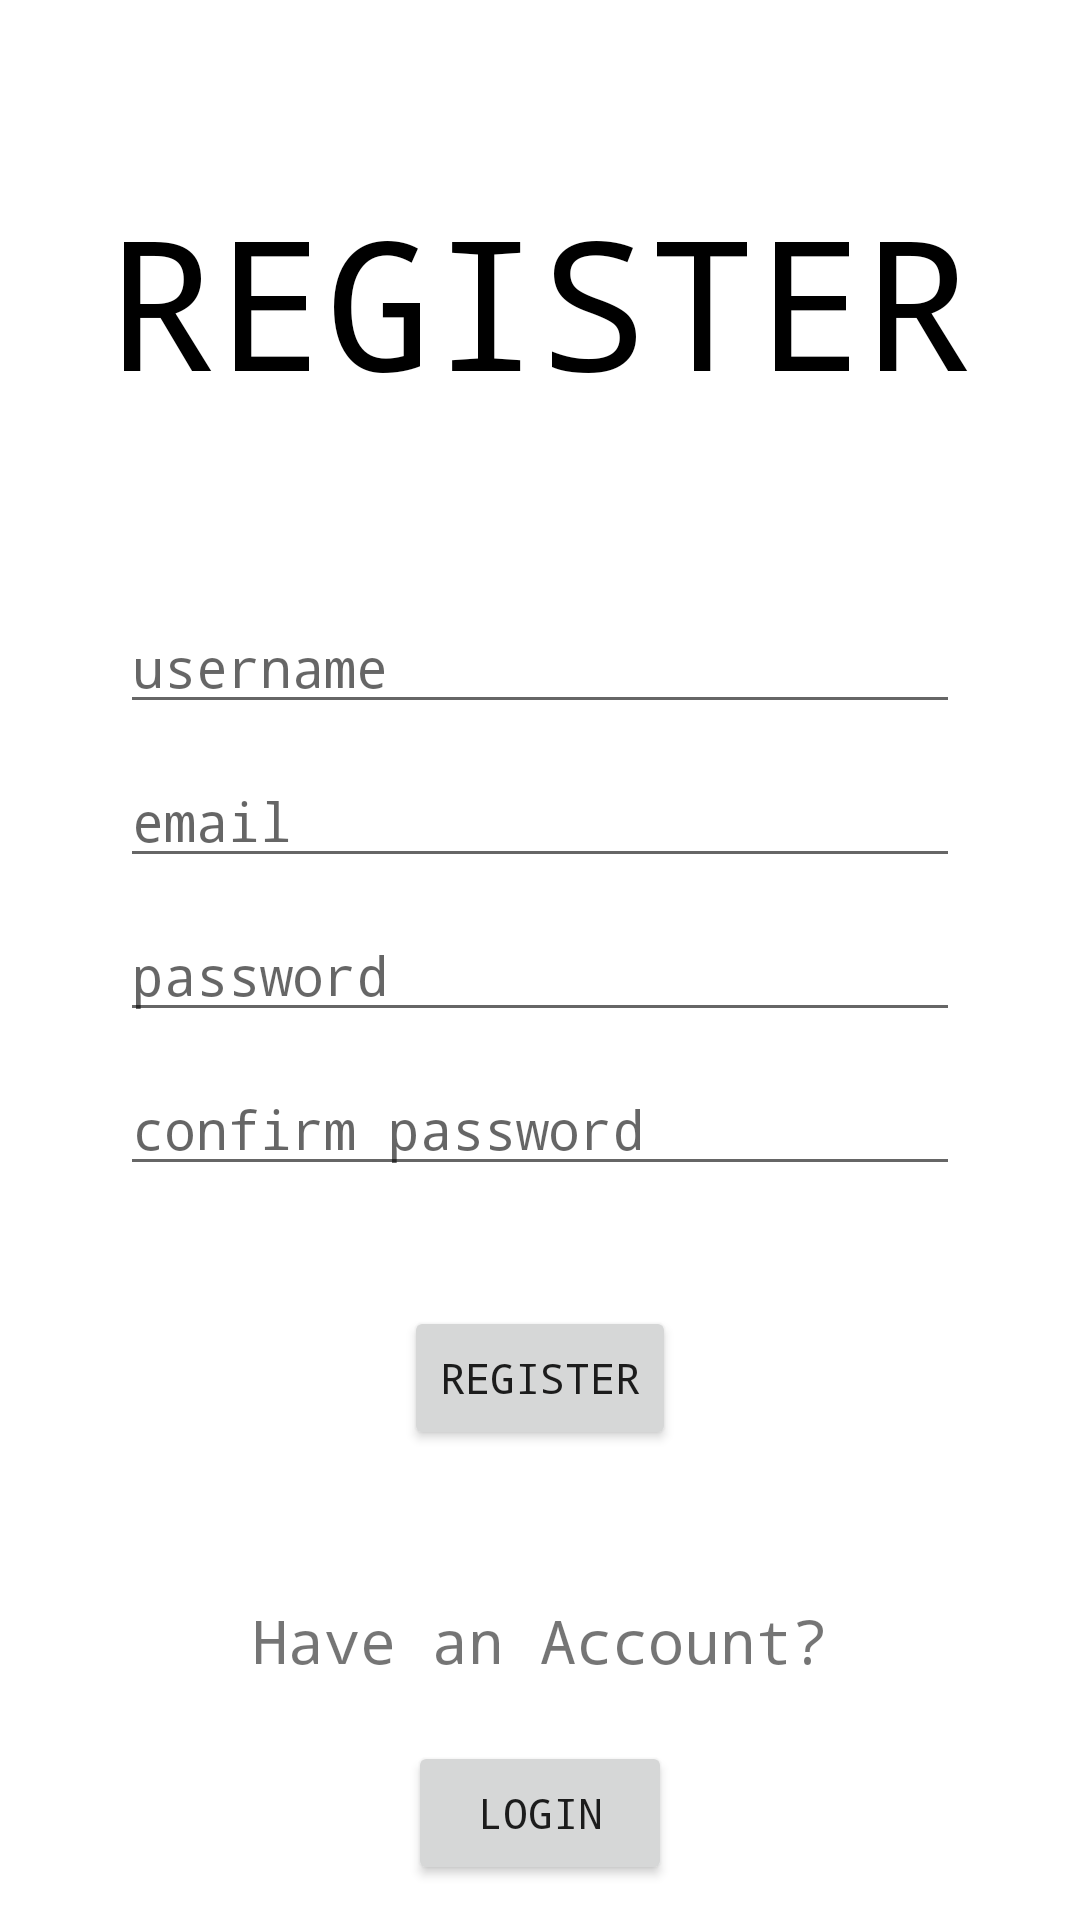

Here is an Android app screen rendered from its layout file. Give the layout XML and the strings, colors and styles it references.
<!-- AndroidManifest.xml: application theme Theme.LNT_Mid_Project -->
<!-- res/layout/activity_register.xml -->
<?xml version="1.0" encoding="utf-8"?>
<LinearLayout
    xmlns:android="http://schemas.android.com/apk/res/android"
    xmlns:app="http://schemas.android.com/apk/res-auto"
    xmlns:tools="http://schemas.android.com/tools"
    android:layout_width="match_parent"
    android:layout_height="match_parent"
    tools:context=".RegisterActivity"
    android:orientation="vertical"
    android:layout_gravity="center">

    <TextView
        android:id="@+id/title"
        android:layout_width="wrap_content"
        android:layout_height="wrap_content"
        android:layout_gravity="center"
        android:layout_marginTop="60dp"
        android:layout_marginBottom="60dp"
        android:text="REGISTER"
        android:textSize="60dp"
        android:fontFamily="monospace"
        android:textColor="@color/black"
        />

    <EditText
        android:id="@+id/username"
        android:layout_width="match_parent"
        android:layout_height="wrap_content"
        android:layout_marginHorizontal="40dp"
        android:layout_gravity="center"
        android:layout_marginBottom="10dp"
        android:hint="username"
        android:fontFamily="monospace"
        />

    <EditText
        android:id="@+id/email"
        android:layout_width="match_parent"
        android:layout_height="wrap_content"
        android:layout_marginHorizontal="40dp"
        android:layout_gravity="center"
        android:layout_marginBottom="10dp"
        android:hint="email"
        android:fontFamily="monospace"
        />

    <EditText
        android:id="@+id/password"
        android:layout_width="match_parent"
        android:layout_height="wrap_content"
        android:layout_marginHorizontal="40dp"
        android:layout_gravity="center"
        android:layout_marginBottom="10dp"
        android:hint="password"
        android:fontFamily="monospace"
        />

    <EditText
        android:id="@+id/confPassword"
        android:layout_width="match_parent"
        android:layout_height="wrap_content"
        android:layout_marginHorizontal="40dp"
        android:layout_gravity="center"
        android:layout_marginBottom="40dp"
        android:hint="confirm password"
        android:fontFamily="monospace"
        />

    <Button
        android:id="@+id/registerButtonn"
        android:layout_width="wrap_content"
        android:layout_height="wrap_content"
        android:layout_gravity="center"
        android:layout_marginBottom="50dp"
        android:text="REGISTER"
        android:fontFamily="monospace"
        />

    <TextView
        android:id="@+id/registerCaution"
        android:layout_width="wrap_content"
        android:layout_height="wrap_content"
        android:layout_gravity="center"
        android:layout_marginBottom="20dp"
        android:text="Have an Account?"
        android:textSize="20dp"
        android:fontFamily="monospace"
        />

    <Button
        android:id="@+id/loginButton"
        android:layout_width="wrap_content"
        android:layout_height="wrap_content"
        android:layout_gravity="center"
        android:text="LOGIN"
        android:fontFamily="monospace"
        />


</LinearLayout>
<!-- resources referenced by this layout -->
<resources>
  <style name="Theme.LNT_Mid_Project" parent="Theme.MaterialComponents.DayNight.DarkActionBar">
          
          <item name="colorPrimary">@color/purple_500</item>
          <item name="colorPrimaryVariant">@color/purple_700</item>
          <item name="colorOnPrimary">@color/white</item>
          
          <item name="colorSecondary">@color/teal_200</item>
          <item name="colorSecondaryVariant">@color/teal_700</item>
          <item name="colorOnSecondary">@color/black</item>
          
          <item name="android:statusBarColor" tools:targetApi="l">?attr/colorPrimaryVariant</item>
          
      </style>
  <!-- not gathered from this repository: default colours our renderer supplied (Android Studio template values) -->
  <color name="purple_500">#FF6200EE</color>
  <color name="purple_700">#FF3700B3</color>
  <color name="teal_200">#FF03DAC5</color>
  <color name="teal_700">#FF018786</color>
  <color name="black">#FF000000</color>
  <color name="white">#FFFFFFFF</color>
</resources>
